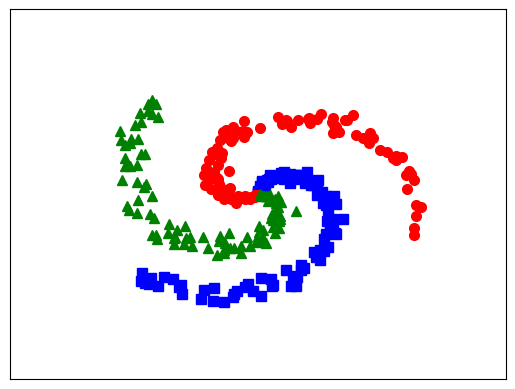

Reproduce this figure in Python.
# To support both python 2 and python 3
from __future__ import division, print_function, unicode_literals
import math
import numpy as np
import matplotlib.pyplot as plt

N = 100 # number of points per class
d0 = 2 # dimensionality
C = 3 # number of classes
X = np.zeros((d0, N*C)) # data matrix (each row = single example)
y = np.zeros(N*C, dtype='uint8') # class labels

for j in range(C):
  ix = range(N*j,N*(j+1))
  r = np.linspace(0.01,1,N) # radius
  t = np.linspace(j*4,(j+1)*4,N) + np.random.randn(N)*0.2 # theta
  X[:,ix] = np.c_[r*np.sin(t), r*np.cos(t)].T
  y[ix] = j
# lets visualize the data:
# plt.scatter(X[:N, 0], X[:N, 1], c=y[:N], s=40, cmap=plt.cm.Spectral)

plt.plot(X[0, :N], X[1, :N], 'bs', markersize = 7);
plt.plot(X[0, N:2*N], X[1, N:2*N], 'ro', markersize = 7);
plt.plot(X[0, 2*N:], X[1, 2*N:], 'g^', markersize = 7);
# plt.axis('off')
plt.xlim([-1.5, 1.5])
plt.ylim([-1.5, 1.5])
cur_axes = plt.gca()
cur_axes.axes.get_xaxis().set_ticks([])
cur_axes.axes.get_yaxis().set_ticks([])

plt.savefig('EX.png', bbox_inches='tight', dpi = 600)
def softmax(V):
    e_V = np.exp(V - np.max(V, axis = 0, keepdims = True))
    Z = e_V / e_V.sum(axis = 0)
    return Z

## One-hot coding
from scipy import sparse
def convert_labels(y, C = 3):
    Y = sparse.coo_matrix((np.ones_like(y),
        (y, np.arange(len(y)))), shape = (C, len(y))).toarray()
    return Y

# cost or loss function
def cost(Y, Yhat):
    return -np.sum(Y*np.log(Yhat))/Y.shape[1]

d0 = 2
d1 = h = 100 # size of hidden layer
d2 = C = 3
# initialize parameters randomly
W1 = 0.01*np.random.randn(d0, d1)
b1 = np.zeros((d1, 1))
W2 = 0.01*np.random.randn(d1, d2)
b2 = np.zeros((d2, 1))

Y = convert_labels(y, C)
N = X.shape[1]
eta = 1 # learning rate
for i in range(10000):
    ## Feedforward
    Z1 = np.dot(W1.T, X) + b1
    A1 = np.maximum(Z1, 0)
    Z2 = np.dot(W2.T, A1) + b2
    Yhat = softmax(Z2)

    # print loss after each 1000 iterations
    if i %1000 == 0:
        # compute the loss: average cross-entropy loss
        loss = cost(Y, Yhat)
        print("iter %d, loss: %f" %(i, loss))

    # backpropagation
    E2 = (Yhat - Y )/N
    dW2 = np.dot(A1, E2.T)
    db2 = np.sum(E2, axis = 1, keepdims = True)
    E1 = np.dot(W2, E2)
    E1[Z1 <= 0] = 0 # gradient of ReLU
    dW1 = np.dot(X, E1.T)
    db1 = np.sum(E1, axis = 1, keepdims = True)

    # Gradient Descent update
    W1 += -eta*dW1
    b1 += -eta*db1
    W2 += -eta*dW2
    b2 += -eta*db2
Z1 = np.dot(W1.T, X) + b1
A1 = np.maximum(Z1, 0)
Z2 = np.dot(W2.T, A1) + b2
predicted_class = np.argmax(Z2, axis=0)
print('training accuracy: %.2f %%' % (100*np.mean(predicted_class == y)))

plt.show()
